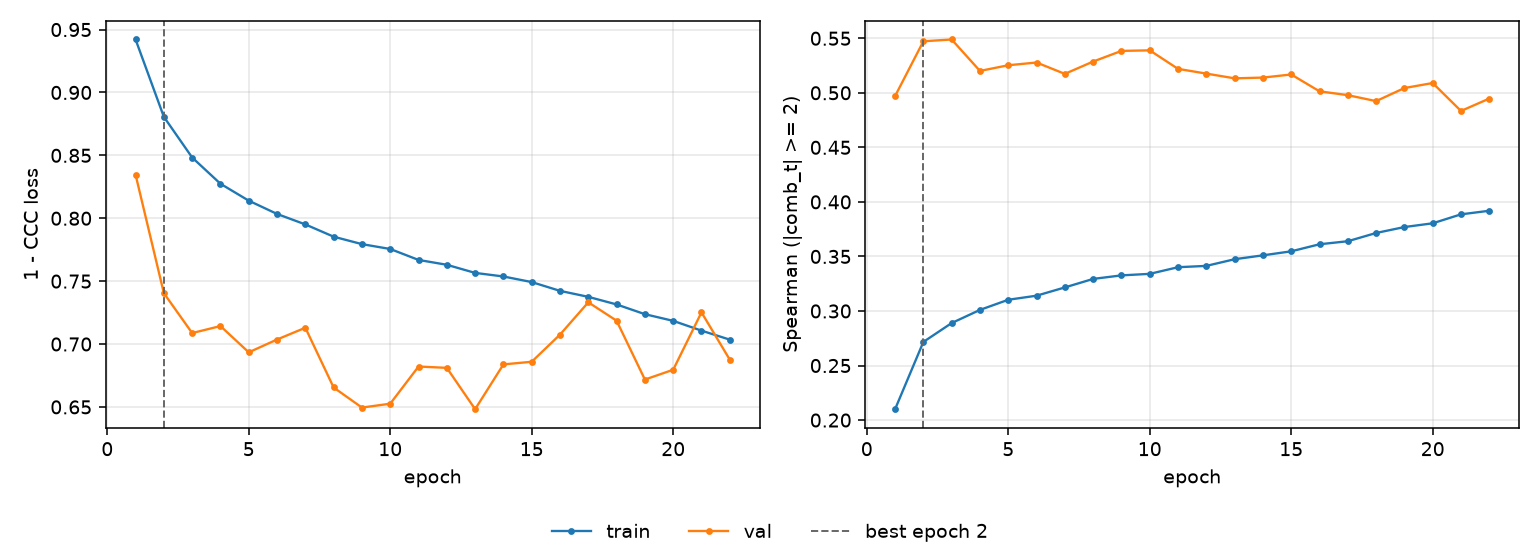

The file beside this chart, header and first rows:
epoch, tr_loss, vl_loss, tr_sp, vl_sp, is_best
1, 0.9421, 0.8346, 0.21, 0.497, False
2, 0.8806, 0.7404, 0.2716, 0.5472, True
3, 0.8483, 0.7087, 0.2889, 0.5489, False
4, 0.8274, 0.7143, 0.301, 0.5201, False
5, 0.814, 0.6934, 0.3103, 0.5253, False
6, 0.8034, 0.7036, 0.314, 0.5278, False
7, 0.7951, 0.713, 0.3216, 0.5174, False
8, 0.7853, 0.6654, 0.3294, 0.5287, False
9, 0.7794, 0.6495, 0.3326, 0.5384, False
10, 0.7756, 0.6526, 0.334, 0.5389, False
11, 0.7669, 0.6821, 0.3401, 0.5219, False
12, 0.763, 0.6811, 0.3413, 0.5176, False
13, 0.7565, 0.6482, 0.3475, 0.5133, False
14, 0.7537, 0.6838, 0.351, 0.514, False
15, 0.7493, 0.6859, 0.3547, 0.5168, False
16, 0.7423, 0.7075, 0.3612, 0.5014, False
17, 0.7375, 0.7332, 0.3639, 0.4978, False
18, 0.7315, 0.7185, 0.3715, 0.4924, False
19, 0.7237, 0.6718, 0.3769, 0.5044, False
20, 0.7184, 0.6796, 0.3804, 0.509, False
21, 0.7106, 0.7252, 0.3886, 0.4834, False
22, 0.7035, 0.6876, 0.3919, 0.4947, False
